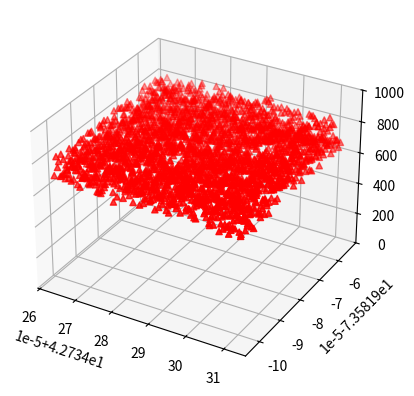

The script that saved this image:
import random

import matplotlib.pyplot as plt
from mpl_toolkits.mplot3d import Axes3D

START_LAT = 42.734263
START_LON = -73.582003

DELTA = 0.000001

DATA_LEN = 50

fig = plt.figure()
ax = fig.add_subplot(111, projection='3d')

XARR = []
YARR = []
ZARR = []

PREV_PPM = 750

#OUT_FILENAME = "data.csv"
#OUT_FILE = open(OUT_FILENAME, "w")

for i in range(DATA_LEN):
    for j in range(DATA_LEN):
        NEW_LAT = START_LAT + (i * DELTA)
        NEW_LON = START_LON + (j * DELTA)
        PPM1 = min(PREV_PPM + random.randint(-100, 100), 1000)

        XARR.append(NEW_LAT)
        YARR.append(NEW_LON)
        ZARR.append(PPM1)
#        PPM2 = random.randint(10, 1000)
#        PPM3 = random.randint(10, 1000)
#        PPM4 = random.randint(10, 1000)
#        PPM5 = random.randint(10, 1000)
#        PPM6 = random.randint(10, 1000)
#        OUT_FILE.write(str(NEW_LAT) + "," + str(NEW_LON) + "," + str(PPM1) + "," + str(PPM2) + "," + str(PPM3) + "," + str(PPM4) + "," + str(PPM5) + "," + str(PPM6) + "\n")
ax.scatter(XARR, YARR, ZARR, c='r', marker='^')
ax.set_zlim(0, 1000)
plt.show()
